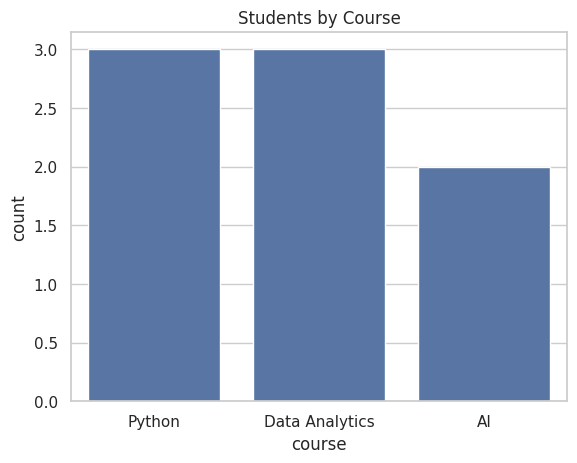
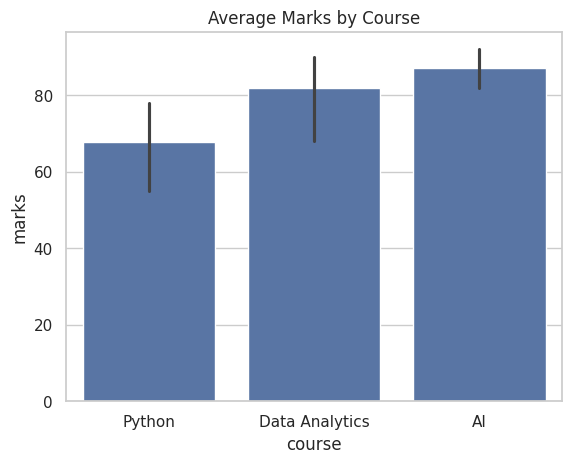
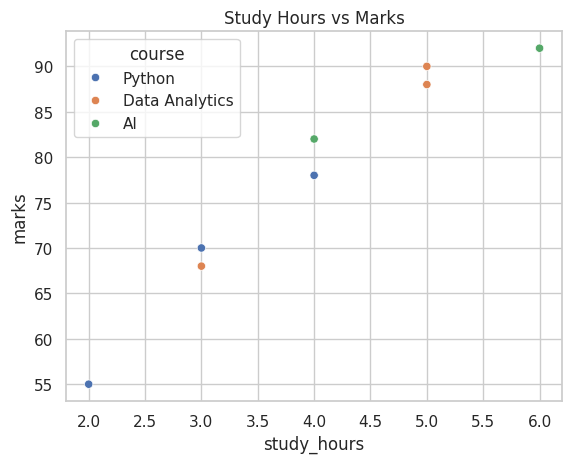
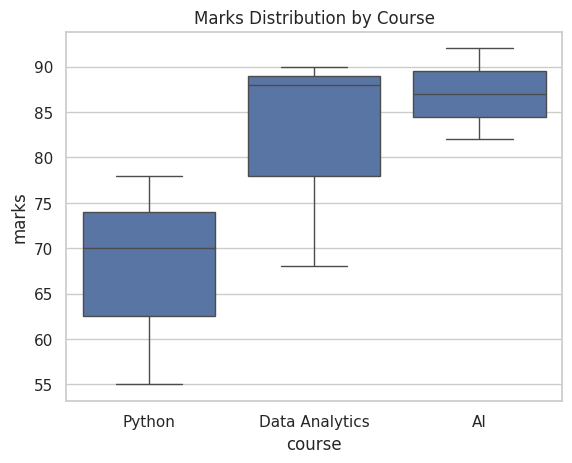
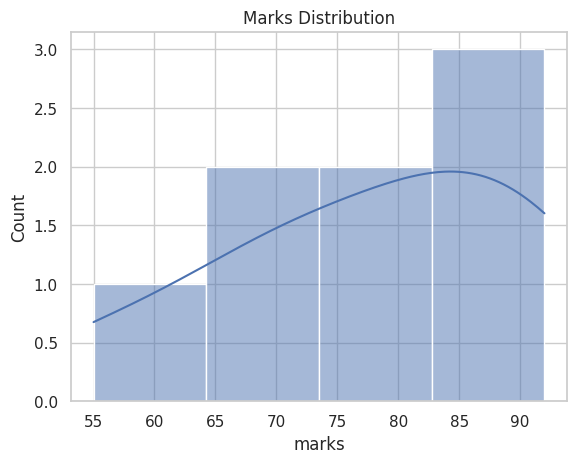
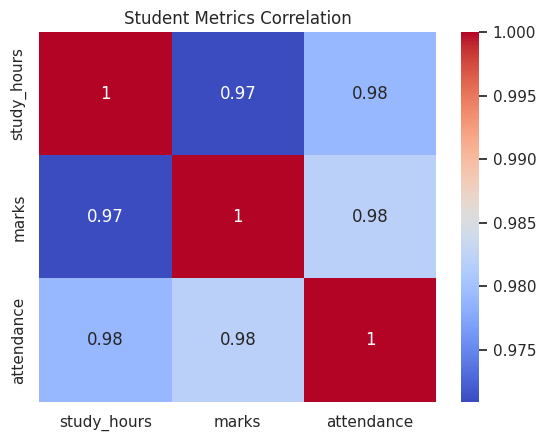

These figures' Python source, in order:
# Day 11 Assignment
#==========================================================>>>
import pandas as pd
import seaborn as sns
import matplotlib.pyplot as plt
# Use this data to create a DataFrame:
student_data = {
    "name": ["Aman", "Priya", "Shalu", "Raj", "Ansh", "Neha", "Vivek", "Riya"],
    "course": ["Python", "Python", "Data Analytics", "Data Analytics", "AI", "AI", "Python", "Data Analytics"],
    "study_hours": [2, 4, 3, 5, 6, 4, 3, 5],
    "marks": [55, 78, 68, 88, 92, 82, 70, 90],
    "attendance": [72, 85, 80, 92, 95, 88, 78, 90]
}
#==========================================================>>>
# Question 1: Set a Theme
# Set a Seaborn theme using `sns.set_theme(style="whitegrid")` before creating charts.
sns.set_theme(style="whitegrid")
df = pd.DataFrame(student_data)
#==========================================================>>>
# Question 2: Count Plot
# Create a count plot showing the number of students in each course.
sns.countplot(data=df, x="course")
plt.title("Students by Course")
plt.savefig("course_count.png")
plt.show()
plt.close()
#==========================================================>>>
# Question 3: Bar Plot
# Create a bar plot showing the average marks for each course.
sns.barplot(data=df, x="course", y="marks")
plt.title("Average Marks by Course")
plt.savefig("average_marks_bar.png")
plt.show()
plt.close()
#==========================================================>>>
# Question 4: Scatter Plot
# Create a scatter plot showing `study_hours` on the x-axis and `marks` on the y-axis. Use `course` as the color grouping.
sns.scatterplot(data=df, x="study_hours", y="marks", hue="course")
plt.title("Study Hours vs Marks")
plt.savefig("study_hours_marks_scatter.png")
plt.show()
plt.close()
#==========================================================>>>
# # Question 5: Box Plot
# Create a box plot of marks grouped by course.
sns.boxplot(data=df, x="course", y="marks")
plt.title("Marks Distribution by Course")
plt.savefig("marks_boxplot.png")
plt.show()
plt.close()
#==========================================================>>>
# # Question 6: Histogram
# Create a histogram of marks with a KDE curve.
sns.histplot(data=df, x="marks", kde=True)
plt.title("Marks Distribution")
plt.savefig("marks_histogram.png")
plt.show()
plt.close()
#==========================================================>>>
# Question 7: Correlation Heatmap
# Create a correlation heatmap for `study_hours`, `marks`, and `attendance`.
sns.heatmap(df[["study_hours", "marks", "attendance"]].corr(), annot=True, cmap="coolwarm")
plt.title("Student Metrics Correlation")
plt.savefig("student_correlation_heatmap.png")
plt.show()
plt.close()
#==========================================================>>>
# Question 8: Best Performing Course

# Use Pandas `groupby` to find the course with the highest average marks and print it.

# ```python
# # Expected Output:
# # Best performing course: AI
best_course = df.groupby("course")["marks"].mean().idxmax()
print(f"Best performing course: {best_course}")
